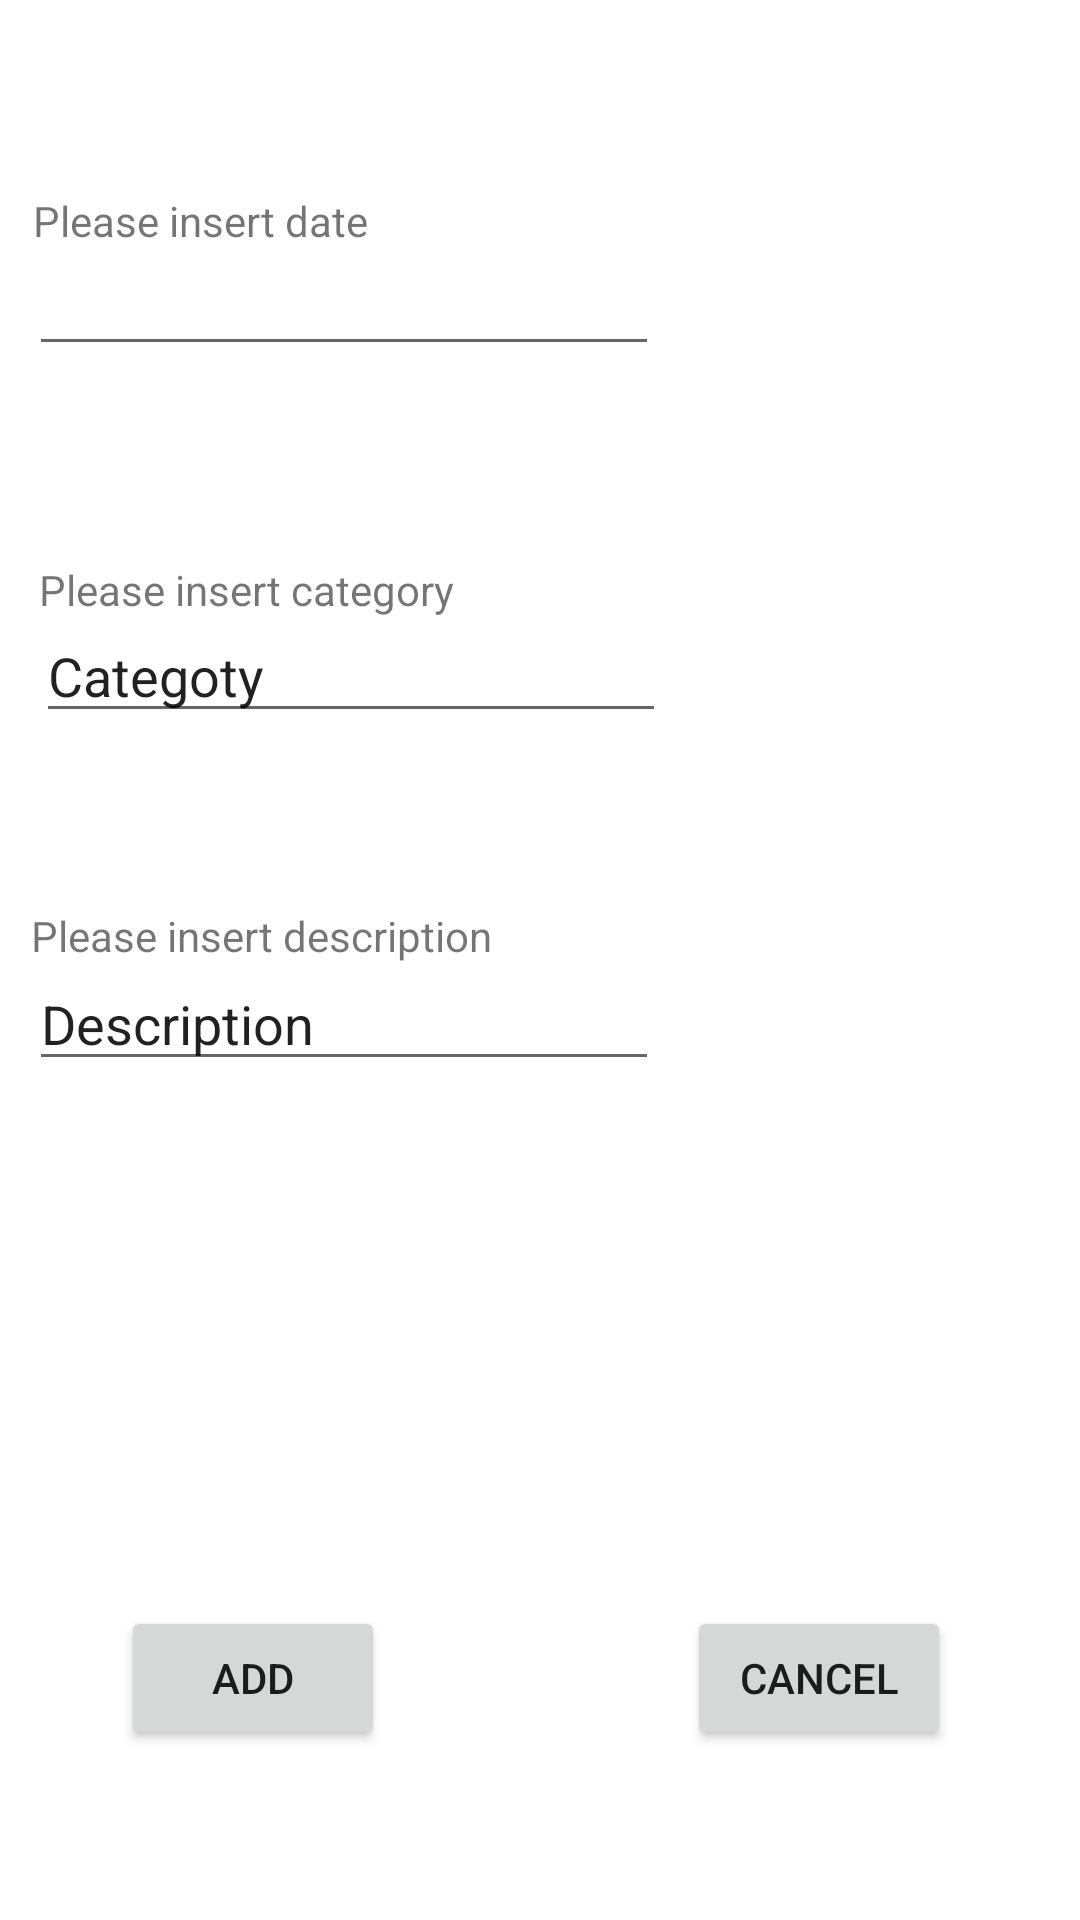

Layout XML and referenced resources for this Android screen:
<!-- AndroidManifest.xml: application theme Theme.OPSC7311_Task2_Group2 -->
<!-- res/layout/activity_add_entries.xml -->
<?xml version="1.0" encoding="utf-8"?>
<androidx.constraintlayout.widget.ConstraintLayout xmlns:android="http://schemas.android.com/apk/res/android"
    xmlns:app="http://schemas.android.com/apk/res-auto"
    xmlns:tools="http://schemas.android.com/tools"
    android:layout_width="match_parent"
    android:layout_height="match_parent"
    tools:context=".AddEntries">

    <Button
        android:id="@+id/btnAdd"
        android:layout_width="wrap_content"
        android:layout_height="wrap_content"
        android:text="Add"
        app:layout_constraintBottom_toBottomOf="parent"
        app:layout_constraintEnd_toEndOf="parent"
        app:layout_constraintHorizontal_bias="0.148"
        app:layout_constraintStart_toStartOf="parent"
        app:layout_constraintTop_toTopOf="parent"
        app:layout_constraintVertical_bias="0.904" />

    <Button
        android:id="@+id/btnCancel"
        android:layout_width="wrap_content"
        android:layout_height="wrap_content"
        android:text="Cancel"
        app:layout_constraintBottom_toBottomOf="parent"
        app:layout_constraintEnd_toEndOf="parent"
        app:layout_constraintHorizontal_bias="0.842"
        app:layout_constraintStart_toStartOf="parent"
        app:layout_constraintTop_toTopOf="parent"
        app:layout_constraintVertical_bias="0.904" />

    <TextView
        android:id="@+id/lblDate"
        android:layout_width="wrap_content"
        android:layout_height="wrap_content"
        android:text="Please insert date"
        app:layout_constraintBottom_toBottomOf="parent"
        app:layout_constraintEnd_toEndOf="parent"
        app:layout_constraintHorizontal_bias="0.045"
        app:layout_constraintStart_toStartOf="parent"
        app:layout_constraintTop_toTopOf="parent"
        app:layout_constraintVertical_bias="0.103" />

    <EditText
        android:id="@+id/editDate"
        android:layout_width="wrap_content"
        android:layout_height="wrap_content"
        android:ems="10"
        android:inputType="date"
        app:layout_constraintBottom_toBottomOf="parent"
        app:layout_constraintEnd_toEndOf="parent"
        app:layout_constraintHorizontal_bias="0.064"
        app:layout_constraintStart_toStartOf="parent"
        app:layout_constraintTop_toTopOf="parent"
        app:layout_constraintVertical_bias="0.135" />

    <TextView
        android:id="@+id/lblCategory"
        android:layout_width="wrap_content"
        android:layout_height="wrap_content"
        android:text="Please insert category"
        app:layout_constraintBottom_toBottomOf="parent"
        app:layout_constraintEnd_toEndOf="parent"
        app:layout_constraintHorizontal_bias="0.059"
        app:layout_constraintStart_toStartOf="parent"
        app:layout_constraintTop_toTopOf="parent"
        app:layout_constraintVertical_bias="0.301" />

    <EditText
        android:id="@+id/editCategory"
        android:layout_width="wrap_content"
        android:layout_height="wrap_content"
        android:ems="10"
        android:inputType="textPersonName"
        android:text="Categoty"
        app:layout_constraintBottom_toBottomOf="parent"
        app:layout_constraintEnd_toEndOf="parent"
        app:layout_constraintHorizontal_bias="0.079"
        app:layout_constraintStart_toStartOf="parent"
        app:layout_constraintTop_toTopOf="parent"
        app:layout_constraintVertical_bias="0.339" />

    <TextView
        android:id="@+id/lblDescription"
        android:layout_width="wrap_content"
        android:layout_height="wrap_content"
        android:text="Please insert description"
        app:layout_constraintBottom_toBottomOf="parent"
        app:layout_constraintEnd_toEndOf="parent"
        app:layout_constraintHorizontal_bias="0.05"
        app:layout_constraintStart_toStartOf="parent"
        app:layout_constraintTop_toTopOf="parent"
        app:layout_constraintVertical_bias="0.487" />

    <EditText
        android:id="@+id/editDescription"
        android:layout_width="wrap_content"
        android:layout_height="wrap_content"
        android:ems="10"
        android:inputType="textPersonName"
        android:text="Description"
        app:layout_constraintBottom_toBottomOf="parent"
        app:layout_constraintEnd_toEndOf="parent"
        app:layout_constraintHorizontal_bias="0.064"
        app:layout_constraintStart_toStartOf="parent"
        app:layout_constraintTop_toTopOf="parent"
        app:layout_constraintVertical_bias="0.533" />

</androidx.constraintlayout.widget.ConstraintLayout>
<!-- resources referenced by this layout -->
<resources>
  <style name="Theme.OPSC7311_Task2_Group2" parent="Theme.MaterialComponents.DayNight.NoActionBar">
          
          <item name="colorPrimary">@color/purple_500</item>
          <item name="colorPrimaryVariant">@color/purple_700</item>
          <item name="colorOnPrimary">@color/white</item>
          
          <item name="colorSecondary">@color/teal_200</item>
          <item name="colorSecondaryVariant">@color/teal_700</item>
          <item name="colorOnSecondary">@color/black</item>
          
          <item name="android:statusBarColor" tools:targetApi="l">?attr/colorPrimaryVariant</item>
          
      </style>
  <!-- not gathered from this repository: default colours our renderer supplied (Android Studio template values) -->
  <color name="purple_500">#FF6200EE</color>
  <color name="purple_700">#FF3700B3</color>
  <color name="teal_200">#FF03DAC5</color>
  <color name="teal_700">#FF018786</color>
  <color name="black">#FF000000</color>
  <color name="white">#FFFFFFFF</color>
</resources>
